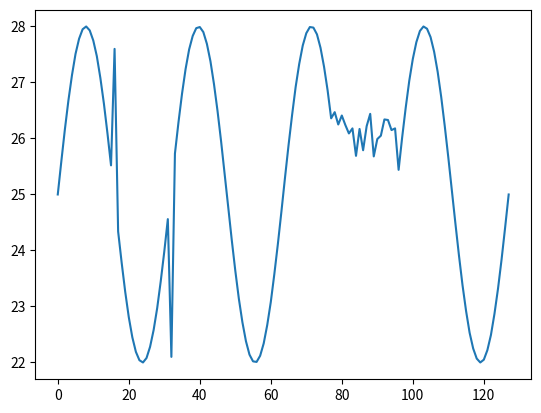

Python code for this plot:
import matplotlib.pyplot as plt
import numpy as np
import random
import os

filename = 'sin.txt'

if os.path.exists(filename):
    os.remove(filename)
else:
    print("Cannot find file...")

#learn_set = np.linspace(0, 2*np.pi, 20)
#learn = np.sin(learn_set)*2.5+20

window_rads = np.linspace(0, 8*np.pi, 128)
window = np.sin(window_rads)*3+25

f = open(filename, 'a')

#for loop in range(0, len(learn)):
    #learn[loop] = round(learn[loop], 2)
    #f.write(str(learn[loop]))
    #f.write('\n')

#ran = np.random.rand(10)

#for loop in range(0, len(ran)):
#    ran[loop] = round(ran[loop], 2) * 2 + 20
#    f.write(str(ran[loop]))
#    f.write('\n')

window[16] = 27.6
window[32] = 22.1

for temp in range(78, 96):
    window[temp] = random.uniform(25.5, 26.5)

for loop in range(0, len(window)):
    window[loop] = round(window[loop], 2)
    f.write(str(window[loop]))
    f.write('\n')

#for loop in range(0, len(ran)):
#    f.write(str(ran[loop]))
#    f.write('\n')
f.close()

#all = np.append(ran, window)
#all = np.append(all, ran)

plt.plot(window)
plt.show()
